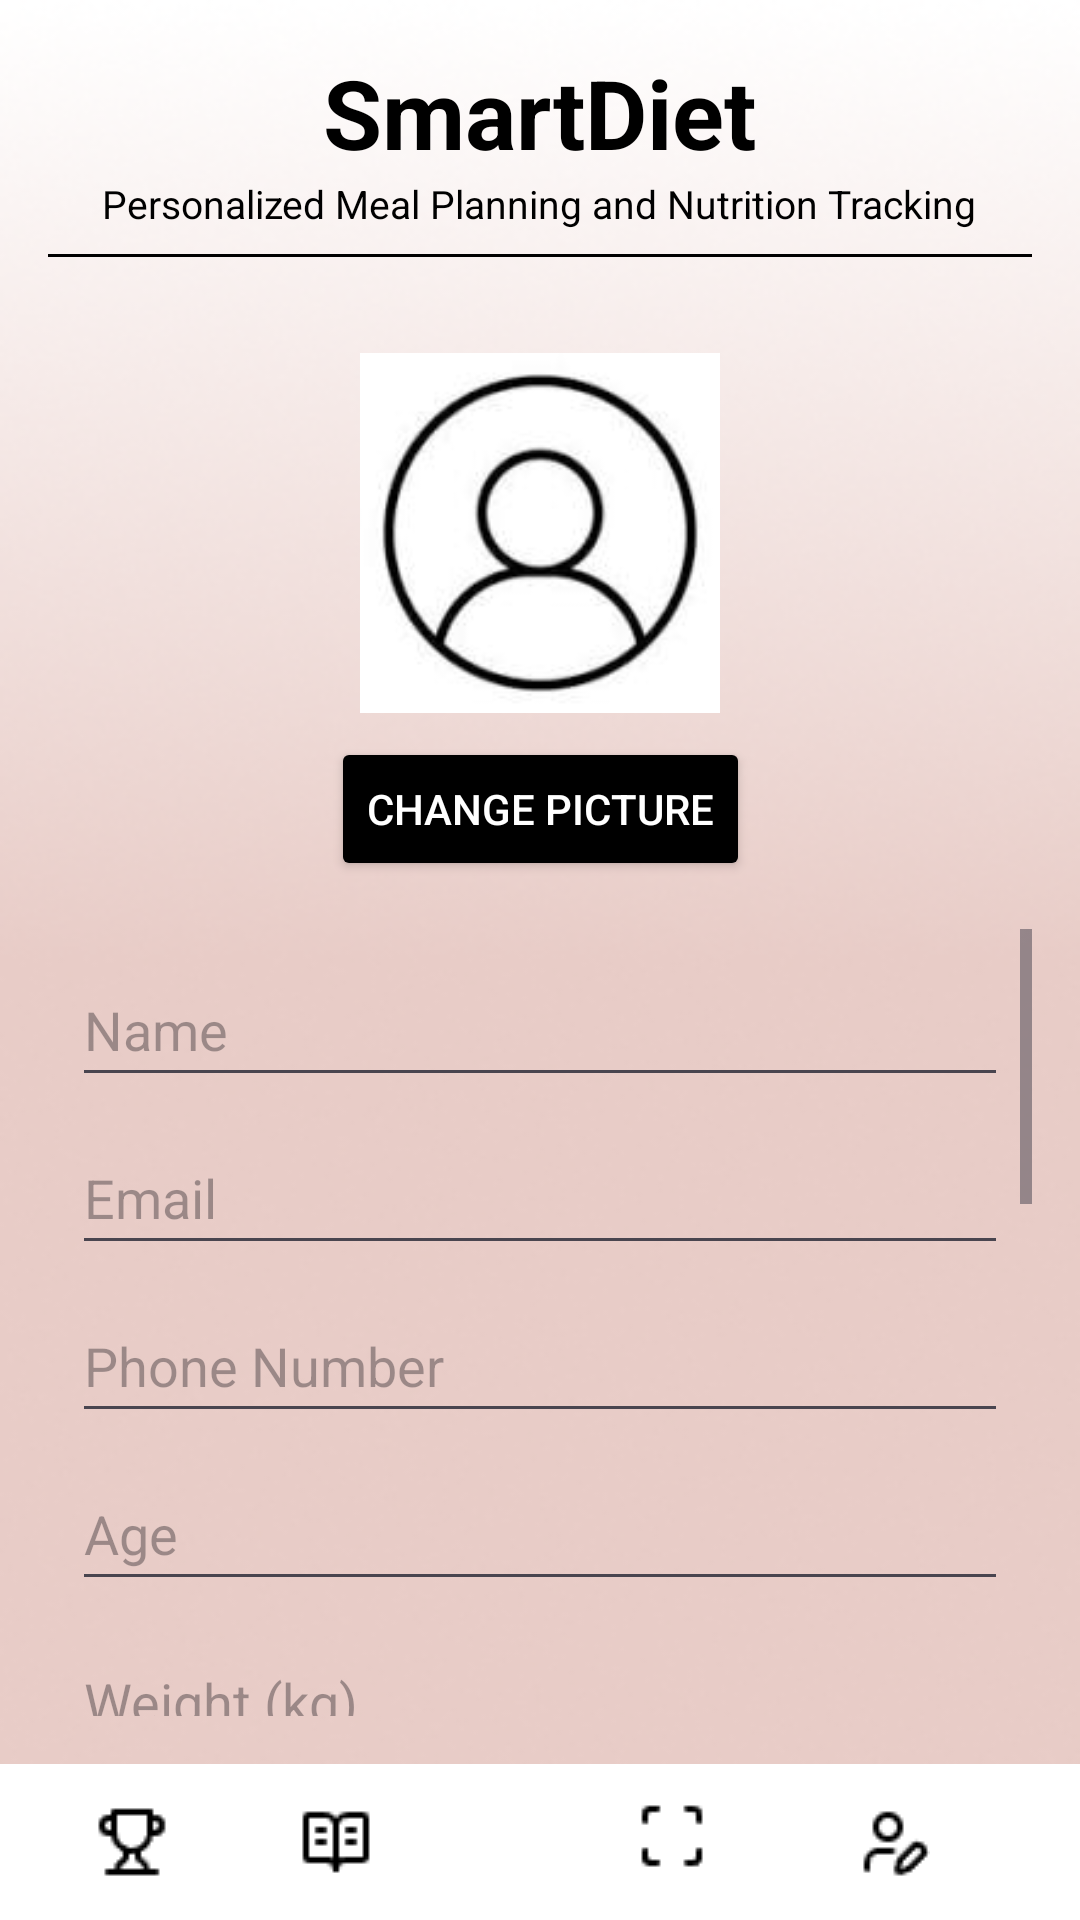

Android layout source for this screen:
<!-- AndroidManifest.xml: application theme Theme.SmartDiet -->
<!-- res/layout/activity_profile_page.xml -->
<?xml version="1.0" encoding="utf-8"?>
<androidx.constraintlayout.widget.ConstraintLayout
    xmlns:android="http://schemas.android.com/apk/res/android"
    xmlns:app="http://schemas.android.com/apk/res-auto"
    xmlns:tools="http://schemas.android.com/tools"
    android:layout_width="match_parent"
    android:layout_height="match_parent"
    android:background="@drawable/background1"
    tools:context=".Profile_page">

    
    <LinearLayout
        android:id="@+id/header_section"
        android:layout_width="0dp"
        android:layout_height="wrap_content"
        android:orientation="vertical"
        android:gravity="center_horizontal"
        android:padding="16dp"
        app:layout_constraintTop_toTopOf="parent"
        app:layout_constraintStart_toStartOf="parent"
        app:layout_constraintEnd_toEndOf="parent">

        <TextView
            android:id="@+id/tvAppName"
            android:layout_width="wrap_content"
            android:layout_height="wrap_content"
            android:text="SmartDiet"
            android:textSize="32sp"
            android:textStyle="bold"
            android:textColor="@android:color/black"
            android:contentDescription="App Name: SmartDiet" />

        <TextView
            android:id="@+id/tvAppSubtitle"
            android:layout_width="wrap_content"
            android:layout_height="wrap_content"
            android:contentDescription="Subtitle: Personalized Meal Planning and Nutrition Tracking"
            android:text="Personalized Meal Planning and Nutrition Tracking"
            android:textColor="@color/black"
            android:textSize="13dp" />

        <View
            android:layout_width="match_parent"
            android:layout_height="1dp"
            android:layout_marginTop="8dp"
            android:background="@android:color/black" />
    </LinearLayout>

    
    <ImageView
        android:id="@+id/ivProfilePicture"
        android:layout_width="120dp"
        android:layout_height="120dp"
        android:layout_marginTop="16dp"
        android:contentDescription="Profile Picture"
        android:scaleType="centerCrop"
        app:layout_constraintEnd_toEndOf="parent"
        app:layout_constraintStart_toStartOf="parent"
        app:layout_constraintTop_toBottomOf="@id/header_section"
        app:srcCompat="@drawable/icon" />

    <Button
        android:id="@+id/btnChangePicture"
        android:layout_width="wrap_content"
        android:layout_height="wrap_content"
        android:text="Change Picture"
        android:textColor="@android:color/white"
        android:backgroundTint="@color/black"
        app:layout_constraintTop_toBottomOf="@id/ivProfilePicture"
        app:layout_constraintStart_toStartOf="parent"
        app:layout_constraintEnd_toEndOf="parent"
        android:layout_marginTop="8dp" />

    
    <ScrollView
        android:layout_width="0dp"
        android:layout_height="0dp"
        android:padding="16dp"
        app:layout_constraintTop_toBottomOf="@id/btnChangePicture"
        app:layout_constraintBottom_toTopOf="@id/bottom_navigation"
        app:layout_constraintStart_toStartOf="parent"
        app:layout_constraintEnd_toEndOf="parent">

        <LinearLayout
            android:layout_width="match_parent"
            android:layout_height="wrap_content"
            android:orientation="vertical"
            android:padding="8dp">

            
            <EditText
                android:id="@+id/etName"
                android:layout_width="match_parent"
                android:layout_height="wrap_content"
                android:hint="Name"
                android:minHeight="48dp"
                android:layout_marginBottom="8dp" />

            <EditText
                android:id="@+id/etEmail"
                android:layout_width="match_parent"
                android:layout_height="wrap_content"
                android:hint="Email"
                android:inputType="textEmailAddress"
                android:minHeight="48dp"
                android:layout_marginBottom="8dp" />

            <EditText
                android:id="@+id/etPhoneNumber"
                android:layout_width="match_parent"
                android:layout_height="wrap_content"
                android:hint="Phone Number"
                android:inputType="phone"
                android:minHeight="48dp"
                android:layout_marginBottom="8dp" />

            <EditText
                android:id="@+id/etAge"
                android:layout_width="match_parent"
                android:layout_height="wrap_content"
                android:hint="Age"
                android:inputType="number"
                android:minHeight="48dp"
                android:layout_marginBottom="8dp" />

            <EditText
                android:id="@+id/etWeight"
                android:layout_width="match_parent"
                android:layout_height="wrap_content"
                android:hint="Weight (kg)"
                android:inputType="numberDecimal"
                android:minHeight="48dp"
                android:layout_marginBottom="8dp" />

            <EditText
                android:id="@+id/etHeight"
                android:layout_width="match_parent"
                android:layout_height="wrap_content"
                android:hint="Height (cm)"
                android:inputType="numberDecimal"
                android:minHeight="48dp"
                android:layout_marginBottom="8dp" />

            
            <TextView
                android:layout_width="wrap_content"
                android:layout_height="wrap_content"
                android:text="Goals"
                android:textSize="16sp"
                android:layout_marginTop="16dp" />

            <RadioGroup
                android:id="@+id/rgGoals"
                android:layout_width="match_parent"
                android:layout_height="wrap_content"
                android:orientation="vertical">

                <RadioButton
                    android:id="@+id/rbGainWeight"
                    android:layout_width="wrap_content"
                    android:layout_height="wrap_content"
                    android:text="Gain Weight" />

                <RadioButton
                    android:id="@+id/rbLoseWeight"
                    android:layout_width="wrap_content"
                    android:layout_height="wrap_content"
                    android:text="Lose Weight" />

                <RadioButton
                    android:id="@+id/rbMaintainWeight"
                    android:layout_width="wrap_content"
                    android:layout_height="wrap_content"
                    android:text="Maintain Weight" />
            </RadioGroup>

            
            <TextView
                android:layout_width="wrap_content"
                android:layout_height="wrap_content"
                android:text="Health Conditions"
                android:textSize="16sp"
                android:layout_marginTop="16dp" />

            <RadioGroup
                android:id="@+id/rgHealthConditions"
                android:layout_width="match_parent"
                android:layout_height="wrap_content"
                android:orientation="vertical">

                <RadioButton
                    android:id="@+id/rbDiabetes"
                    android:layout_width="wrap_content"
                    android:layout_height="wrap_content"
                    android:text="Diabetes" />

                <RadioButton
                    android:id="@+id/rbCholesterol"
                    android:layout_width="wrap_content"
                    android:layout_height="wrap_content"
                    android:text="Cholesterol" />

                <RadioButton
                    android:id="@+id/rbHighBloodPressure"
                    android:layout_width="wrap_content"
                    android:layout_height="wrap_content"
                    android:text="High Blood Pressure" />

                <RadioButton
                    android:id="@+id/rbNone"
                    android:layout_width="wrap_content"
                    android:layout_height="wrap_content"
                    android:text="None" />
            </RadioGroup>

            <Button
                android:id="@+id/btnSaveChanges"
                android:layout_width="match_parent"
                android:layout_height="wrap_content"
                android:text="Save Changes"
                android:layout_marginTop="16dp"
                android:backgroundTint="@color/black"
                android:textColor="@android:color/white" />
        </LinearLayout>
    </ScrollView>

    
    <androidx.constraintlayout.widget.ConstraintLayout
        android:id="@+id/bottom_navigation"
        android:layout_width="match_parent"
        android:layout_height="52dp"
        android:background="@android:color/white"
        app:layout_constraintBottom_toBottomOf="parent">

        
        <ImageView
            android:id="@+id/iconTrophy"
            android:layout_width="wrap_content"
            android:layout_height="wrap_content"
            android:layout_marginStart="32dp"
            android:src="@drawable/trophy"
            app:layout_constraintBottom_toBottomOf="parent"
            app:layout_constraintStart_toStartOf="parent"
            app:layout_constraintTop_toTopOf="parent" />

        <ImageView
            android:id="@+id/iconMenu"
            android:layout_width="wrap_content"
            android:layout_height="wrap_content"
            android:layout_marginStart="44dp"
            android:src="@drawable/book_open_text"
            app:layout_constraintBottom_toBottomOf="parent"
            app:layout_constraintStart_toEndOf="@id/iconTrophy"
            app:layout_constraintTop_toTopOf="parent" />

        <ImageView
            android:id="@+id/iconCommunity"
            android:layout_width="wrap_content"
            android:layout_height="wrap_content"
            android:layout_marginStart="48dp"
            android:src="@drawable/house"
            app:layout_constraintBottom_toBottomOf="parent"
            app:layout_constraintStart_toEndOf="@id/iconMenu"
            app:layout_constraintTop_toTopOf="parent" />

        <ImageView
            android:id="@+id/iconScan"
            android:layout_width="wrap_content"
            android:layout_height="wrap_content"
            android:layout_marginStart="40dp"
            android:src="@drawable/scan"
            app:layout_constraintBottom_toBottomOf="parent"
            app:layout_constraintStart_toEndOf="@id/iconCommunity"
            app:layout_constraintTop_toTopOf="parent"
            app:layout_constraintVertical_bias="0.428" />

        <ImageView
            android:id="@+id/iconProfile"
            android:layout_width="wrap_content"
            android:layout_height="wrap_content"
            android:src="@drawable/user_pen"
            app:layout_constraintBottom_toBottomOf="parent"
            app:layout_constraintEnd_toEndOf="parent"
            app:layout_constraintStart_toEndOf="@id/iconScan"
            app:layout_constraintTop_toTopOf="parent" />
    </androidx.constraintlayout.widget.ConstraintLayout>
</androidx.constraintlayout.widget.ConstraintLayout>
<!-- resources referenced by this layout -->
<resources>
  <color name="black">#FF000000</color>
  <!-- drawable background1: png bitmap (drawable, 81234 bytes) -->
  <!-- drawable book_open_text: png bitmap (drawable, 318 bytes) -->
  <!-- drawable icon: jpeg bitmap (drawable, 3439 bytes) -->
  <!-- drawable scan: png bitmap (drawable, 269 bytes) -->
  <!-- drawable trophy: png bitmap (drawable, 410 bytes) -->
  <!-- drawable user_pen: png bitmap (drawable, 419 bytes) -->
  <style name="Theme.SmartDiet" parent="Base.Theme.SmartDiet" />
  <style name="Base.Theme.SmartDiet" parent="Theme.Material3.DayNight.NoActionBar">
          
          
      </style>
</resources>
